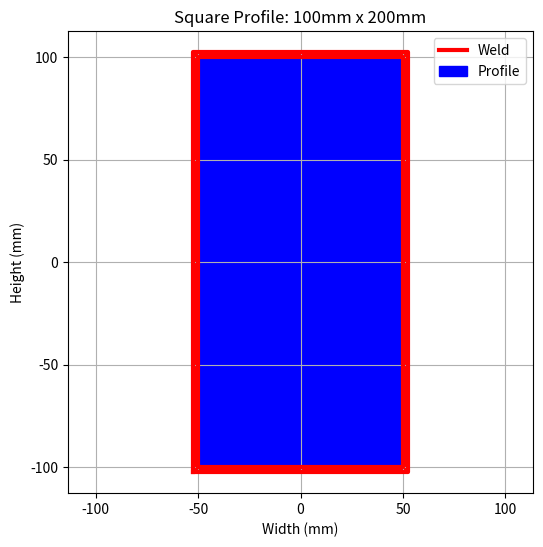

Here is the Python script that generated this plot:
#!/usr/bin/env python
# coding: utf-8

# In[3]:


import math
import matplotlib.pyplot as plt

def calculate_stresses(forces, moments, area, inertia, section_modulus):

    # Extract inputs
    Fx, Fy, Fz = forces['Fx'], forces['Fy'], forces['Fz']
    Mx, My, Mz = moments['Mx'], moments['My'], moments['Mz']
    Wx, Wy, Wz = section_modulus['Wx'], section_modulus['Wy'], section_modulus['Wz']

    # Tensile stress (Normal Stress)
    tensile_stress = Fz / area
    # Shear stress (Due to shear forces)
    shear_stress = math.sqrt((Fx / area)**2 + (Fy / area)**2)

    # Bending stresses
    bending_stress_x = Mx / Wx
    bending_stress_y = My / Wy
    bending_stress_z = Mz / Wz
    # Combine bending stresses (resultant bending stress)
    bending_stress = math.sqrt(bending_stress_x**2 + bending_stress_y**2 + bending_stress_z**2)

    # Equivalent stress (Von Mises criterion)
    equivalent_stress = math.sqrt(tensile_stress**2 + 3 * shear_stress**2 + bending_stress**2)

    return {
        'Tensile Stress': tensile_stress,
        'Shear Stress': shear_stress,
        'Bending Stress': bending_stress,
        'Equivalent Stress': equivalent_stress
    }

def visualize_square_profile(width, height, Throat_thk):
    plt.figure(figsize=(6, 6))
    plt.plot([-width/2, width/2, width/2, -width/2, -width/2], [-height/2, -height/2, height/2, height/2, -height/2], 'r-', linewidth=3, label='Weld')
    plt.plot([-(width+Throat_thk)/2, (width+Throat_thk)/2, (width+Throat_thk)/2, -(width+Throat_thk)/2, -(width+Throat_thk)/2], [-(height+Throat_thk)/2, -(height+Throat_thk)/2, (height+Throat_thk)/2, (height+Throat_thk)/2, -(height+Throat_thk)/2], 'r-', linewidth=3)
    plt.fill([-(width+Throat_thk)/2, (width+Throat_thk)/2, (width+Throat_thk)/2, -(width+Throat_thk)/2, -(width+Throat_thk)/2], [-(height+Throat_thk)/2, -(height+Throat_thk)/2, (height+Throat_thk)/2, (height+Throat_thk)/2, -(height+Throat_thk)/2], color='red', alpha=1)
    plt.fill([-width/2, width/2, width/2, -width/2, -width/2], [-height/2, -height/2, height/2, height/2, -height/2], color='blue', alpha=1, label='Profile')
    plt.title(f"Square Profile: {width}mm x {height}mm")
    plt.xlabel("Width (mm)")
    plt.ylabel("Height (mm)")
    plt.grid(True)
    plt.legend()
    plt.axis('equal')
    plt.show()

def calculate_square_profile_weld_properties(width, height, Throat_thk):

    area = ((width+2*Throat_thk) * (height+2*Throat_thk)) - (width * height)
    Ix = (((width+2*Throat_thk) * (height+2*Throat_thk)**3) / 12)-((width * height**3) / 12)
    Iy = ((height+2*Throat_thk) * (width+2*Throat_thk)**3) / 12
    Iz = Ix + Iy  # Polar moment of inertia for square cross-section
    Wx = Ix / ((height+2*Throat_thk) / 2)
    Wy = Iy / ((width+2*Throat_thk) / 2)
    Wz = Iz / (max(width, height) / 2)

    return {
        'area': area,
        'inertia': {'Ix': Ix, 'Iy': Iy, 'Iz': Iz},
        'section_modulus': {'Wx': Wx, 'Wy': Wy, 'Wz': Wz}
    }


# Input forces and moments
forces = {'Fx': 1e5, 'Fy': 1e5, 'Fz': 1e5}  # in Newtons
moments = {'Mx': 2e5, 'My': 2e5, 'Mz': 2e5}  # in Newton-Millimetre

# User input for square profile
Input_width = 100  # in Millimetre
Input_height = 200  # in Millimetre
Throat_thk = 5  # in Millimetre

# Calculate properties for the square profile
properties = calculate_square_profile_weld_properties(Input_width, Input_height,Throat_thk)

area = properties['area']
inertia = properties['inertia']
section_modulus = properties['section_modulus']

print("Section Properties:")
print(f"Area: {area:.2f} mm^2")
print(f"Inertia (Ix): {inertia['Ix']:.3e} mm^4")
print(f"Inertia (Iy): {inertia['Iy']:.3e} mm^4")
print(f"Inertia (Iz): {inertia['Iz']:.3e} mm^4")
print(f"Section Modulus (Wx): {section_modulus['Wx']:.3e} mm^3")
print(f"Section Modulus (Wy): {section_modulus['Wy']:.3e} mm^3")
print(f"Section Modulus (Wz): {section_modulus['Wz']:.3e} mm^3")

# Calculate stresses
stresses = calculate_stresses(forces, moments, area, inertia, section_modulus)

for stress_type, value in stresses.items():
    print(f"{stress_type}: {value:.2f} MPa")

visualize_square_profile(Input_width, Input_height, Throat_thk)


# In[ ]:




